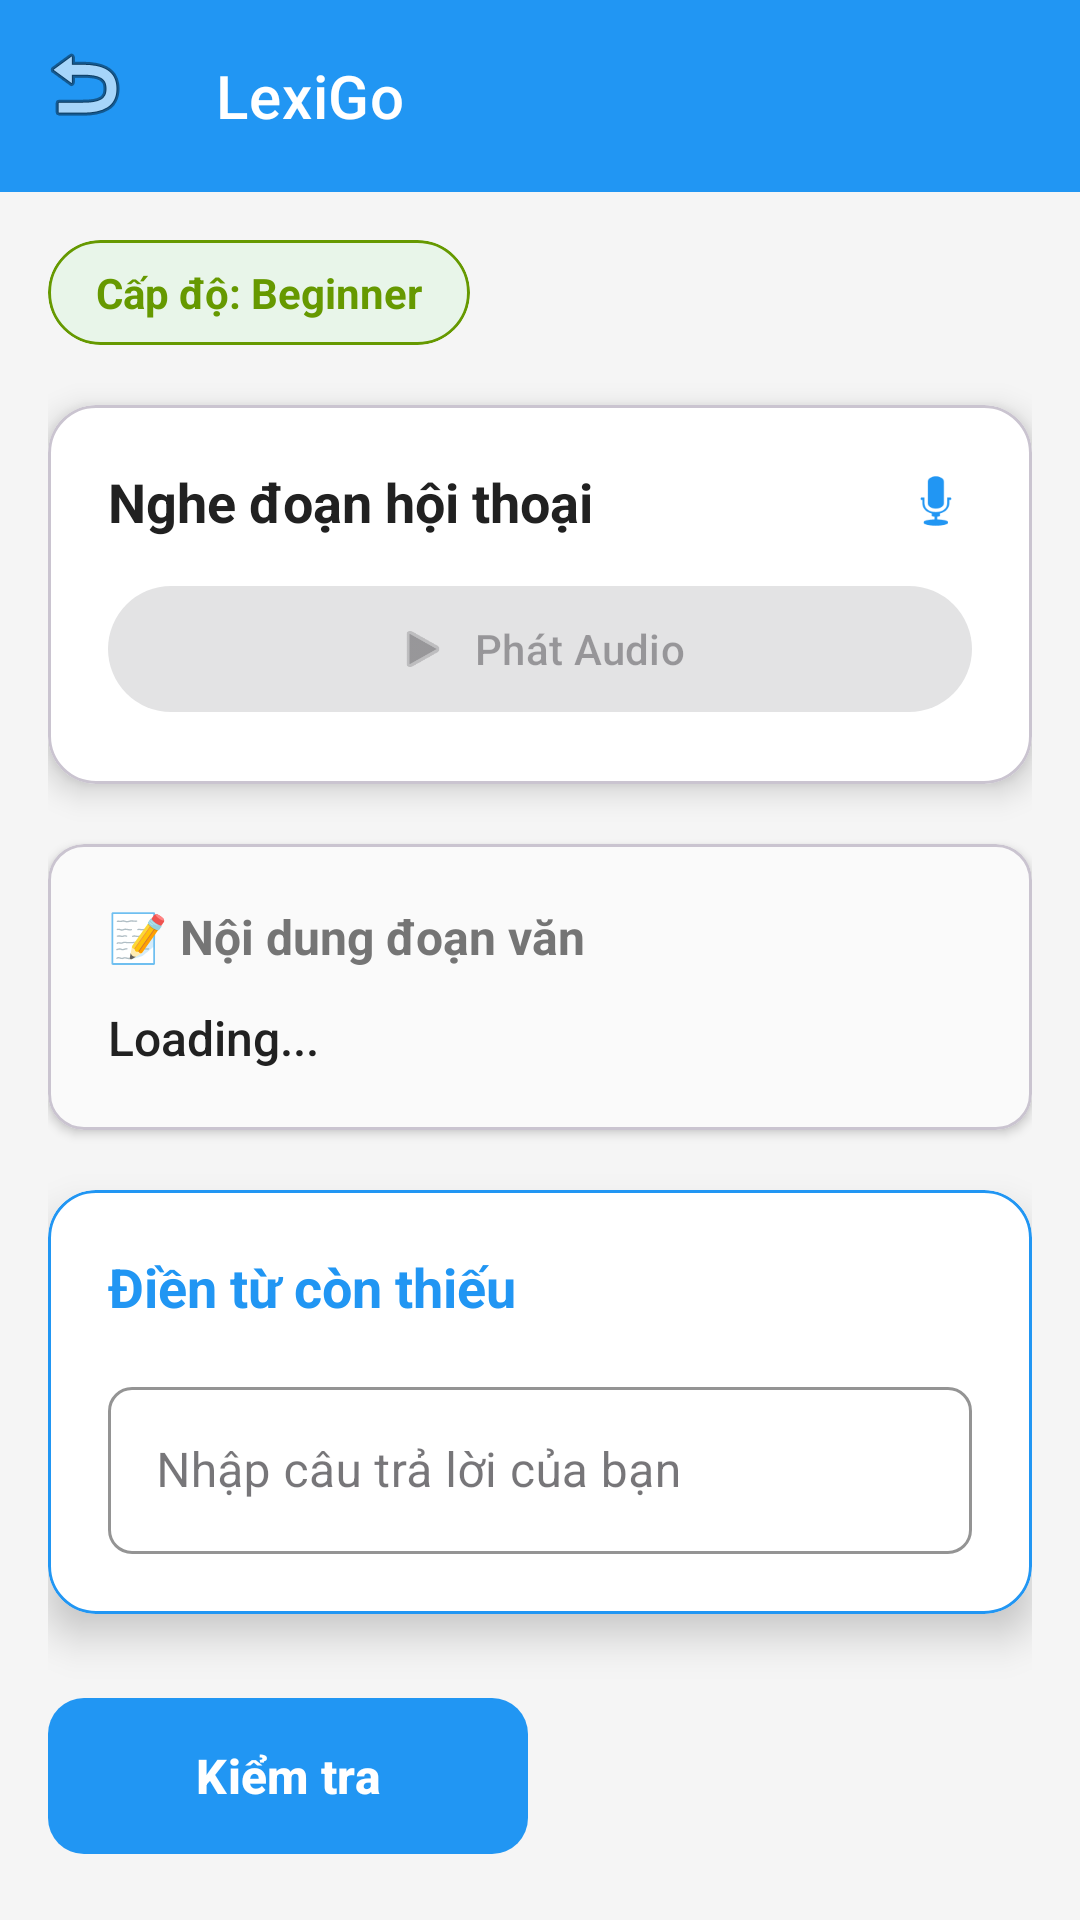

The Android layout XML behind this screen, and the referenced resources:
<!-- AndroidManifest.xml: application theme Theme.LexiGo -->
<!-- res/layout/activity_listening_exercise.xml -->
<?xml version="1.0" encoding="utf-8"?>
<LinearLayout xmlns:android="http://schemas.android.com/apk/res/android"
    xmlns:app="http://schemas.android.com/apk/res-auto"
    android:layout_width="match_parent"
    android:layout_height="match_parent"
    android:orientation="vertical"
    android:background="@color/background"> <include layout="@layout/include_header" />

    <ScrollView
        android:layout_width="match_parent"
        android:layout_height="match_parent"
        android:fillViewport="true"

        android:clipToPadding="false"
        android:paddingBottom="16dp">

        <LinearLayout
            android:layout_width="match_parent"
            android:layout_height="wrap_content"
            android:orientation="vertical"
            android:padding="16dp">

            <ProgressBar
                android:id="@+id/progressBar"
                android:layout_width="wrap_content"
                android:layout_height="wrap_content"
                android:layout_gravity="center"
                android:visibility="gone"
                android:layout_marginBottom="16dp"/>

            <com.google.android.material.card.MaterialCardView
                android:layout_width="wrap_content"
                android:layout_height="wrap_content"
                android:layout_marginBottom="20dp"
                app:cardCornerRadius="50dp"
                app:cardElevation="0dp"
                app:cardBackgroundColor="#E8F5E9"
                app:strokeColor="@android:color/holo_green_dark"
                app:strokeWidth="1dp">
                <TextView
                    android:id="@+id/tvLevel"
                    android:layout_width="wrap_content"
                    android:layout_height="wrap_content"
                    android:text="Cấp độ: Beginner"
                    android:textSize="14sp"
                    android:textStyle="bold"
                    android:textColor="@android:color/holo_green_dark"
                    android:paddingHorizontal="16dp"
                    android:paddingVertical="8dp"/>
            </com.google.android.material.card.MaterialCardView>

            <com.google.android.material.card.MaterialCardView
                android:layout_width="match_parent"
                android:layout_height="wrap_content"
                android:layout_marginBottom="20dp"
                app:cardCornerRadius="16dp"
                app:cardElevation="6dp"
                app:cardBackgroundColor="@android:color/white">

                <LinearLayout
                    android:layout_width="match_parent"
                    android:layout_height="wrap_content"
                    android:orientation="vertical"
                    android:padding="20dp">

                    <LinearLayout
                        android:layout_width="match_parent"
                        android:layout_height="wrap_content"
                        android:orientation="horizontal"
                        android:gravity="center_vertical"
                        android:layout_marginBottom="12dp">

                        <TextView
                            android:layout_width="0dp"
                            android:layout_height="wrap_content"
                            android:layout_weight="1"
                            android:text="Nghe đoạn hội thoại"
                            android:textSize="18sp"
                            android:textStyle="bold"
                            android:textColor="@color/text_primary"/>

                        <ImageView
                            android:layout_width="24dp"
                            android:layout_height="24dp"
                            android:src="@android:drawable/ic_btn_speak_now"
                            app:tint="@color/primary"/>
                    </LinearLayout>

                    <com.google.android.material.button.MaterialButton
                        android:id="@+id/btnPlayAudio"
                        android:layout_width="match_parent"
                        android:layout_height="50dp"
                        android:text="Phát Audio"
                        android:enabled="false"
                        app:icon="@android:drawable/ic_media_play"
                        app:iconGravity="textStart"
                        app:cornerRadius="25dp"
                        android:elevation="4dp"/>
                </LinearLayout>
            </com.google.android.material.card.MaterialCardView>

            <com.google.android.material.card.MaterialCardView
                android:layout_width="match_parent"
                android:layout_height="wrap_content"
                android:layout_marginBottom="20dp"
                app:cardCornerRadius="12dp"
                app:cardElevation="2dp"
                app:cardBackgroundColor="#FAFAFA">
                <LinearLayout
                    android:layout_width="match_parent"
                    android:layout_height="wrap_content"
                    android:orientation="vertical"
                    android:padding="20dp">

                    <TextView
                        android:layout_width="wrap_content"
                        android:layout_height="wrap_content"
                        android:text="📝 Nội dung đoạn văn"
                        android:textSize="16sp"
                        android:textStyle="bold"
                        android:textColor="@color/text_secondary"
                        android:layout_marginBottom="12dp"/>

                    <TextView
                        android:id="@+id/tvScriptWithBlank"
                        android:layout_width="match_parent"
                        android:layout_height="wrap_content"
                        android:text="Loading..."
                        android:textSize="16sp"
                        android:lineSpacingExtra="6dp"
                        android:fontFamily="sans-serif-medium"
                        android:textColor="@color/text_primary"/>
                </LinearLayout>
            </com.google.android.material.card.MaterialCardView>

            <com.google.android.material.card.MaterialCardView
                android:layout_width="match_parent"
                android:layout_height="wrap_content"
                android:layout_marginBottom="24dp"
                app:cardCornerRadius="16dp"
                app:cardElevation="8dp"
                app:strokeColor="@color/primary"
                app:strokeWidth="1dp"
                app:cardBackgroundColor="@android:color/white">

                <LinearLayout
                    android:layout_width="match_parent"
                    android:layout_height="wrap_content"
                    android:orientation="vertical"
                    android:padding="20dp">

                    <TextView
                        android:layout_width="wrap_content"
                        android:layout_height="wrap_content"
                        android:text="Điền từ còn thiếu"
                        android:textSize="18sp"
                        android:textStyle="bold"
                        android:textColor="@color/primary"
                        android:layout_marginBottom="16dp"/>

                    <com.google.android.material.textfield.TextInputLayout
                        android:id="@+id/tilAnswer"
                        style="@style/Widget.MaterialComponents.TextInputLayout.OutlinedBox"
                        android:layout_width="match_parent"
                        android:layout_height="wrap_content"
                        android:hint="Nhập câu trả lời của bạn"
                        app:boxCornerRadiusTopStart="8dp"
                        app:boxCornerRadiusTopEnd="8dp"
                        app:boxCornerRadiusBottomStart="8dp"
                        app:boxCornerRadiusBottomEnd="8dp"
                        app:boxStrokeColor="@color/primary">

                        <com.google.android.material.textfield.TextInputEditText
                            android:id="@+id/etAnswer"
                            android:layout_width="match_parent"
                            android:layout_height="wrap_content"
                            android:inputType="text"
                            android:textSize="16sp"
                            android:maxLines="1"/>
                    </com.google.android.material.textfield.TextInputLayout>

                    <LinearLayout
                        android:id="@+id/layoutResult"
                        android:layout_width="match_parent"
                        android:layout_height="wrap_content"
                        android:orientation="horizontal"
                        android:layout_marginTop="16dp"
                        android:visibility="gone"
                        android:padding="12dp"
                        android:background="@drawable/bg_result_rounded"
                        android:gravity="center_vertical">

                        <ImageView
                            android:id="@+id/imgResultIcon"
                            android:layout_width="24dp"
                            android:layout_height="24dp"
                            android:src="@android:drawable/checkbox_on_background"
                            android:layout_marginEnd="8dp"/>

                        <TextView
                            android:id="@+id/tvResult"
                            android:layout_width="match_parent"
                            android:layout_height="wrap_content"
                            android:text="Chính xác!"
                            android:textSize="16sp"
                            android:textStyle="bold"/>
                    </LinearLayout>

                </LinearLayout>
            </com.google.android.material.card.MaterialCardView>

            <LinearLayout
                android:layout_width="match_parent"
                android:layout_height="wrap_content"
                android:orientation="horizontal"
                android:weightSum="2">

                <com.google.android.material.button.MaterialButton
                    android:id="@+id/btnSubmit"
                    android:layout_width="0dp"
                    android:layout_height="60dp"
                    android:layout_weight="1"
                    android:text="Kiểm tra"
                    android:textSize="16sp"
                    android:textStyle="bold"
                    android:layout_marginEnd="8dp"
                    app:cornerRadius="12dp"
                    android:elevation="4dp"/>

                <com.google.android.material.button.MaterialButton
                    android:id="@+id/btnNext"
                    android:layout_width="0dp"
                    android:layout_height="60dp"
                    android:layout_weight="1"
                    android:text="Tiếp theo"
                    android:textSize="16sp"
                    android:textStyle="bold"
                    android:layout_marginStart="8dp"
                    android:visibility="gone"
                    app:cornerRadius="12dp"
                    style="@style/Widget.MaterialComponents.Button.OutlinedButton"/>
            </LinearLayout>

            <com.google.android.material.button.MaterialButton
                android:id="@+id/btnHome"
                android:layout_width="match_parent"
                android:layout_height="50dp"
                android:text="Về trang chủ"
                android:layout_marginTop="20dp"
                android:visibility="gone"
                app:cornerRadius="25dp"
                app:icon="@android:drawable/ic_menu_revert"
                app:iconGravity="textStart"
                style="@style/Widget.MaterialComponents.Button.TextButton"/>

        </LinearLayout>

    </ScrollView>

</LinearLayout>
<!-- res/layout/include_header.xml (included above) -->
<?xml version="1.0" encoding="utf-8"?>
<com.google.android.material.appbar.MaterialToolbar
    xmlns:android="http://schemas.android.com/apk/res/android"
    xmlns:app="http://schemas.android.com/apk/res-auto"
    android:id="@+id/toolbar"
    android:layout_width="match_parent"
    android:layout_height="?attr/actionBarSize"
    android:background="?attr/colorPrimary"
    android:elevation="4dp"
    app:navigationIcon="@android:drawable/ic_menu_revert"
    app:titleTextColor="@android:color/white"
    app:title="LexiGo"
    style="@style/Widget.MaterialComponents.Toolbar.Primary" />
<!-- resources referenced by this layout -->
<resources>
  <color name="background">#F5F5F5</color>
  <color name="primary">#2196F3</color>
  <color name="text_primary">#212121</color>
  <color name="text_secondary">#757575</color>
  <style name="Theme.LexiGo" parent="Base.Theme.LexiGo" />
  <style name="Base.Theme.LexiGo" parent="Theme.Material3.DayNight.NoActionBar">
          
          <item name="colorPrimary">@color/primary</item>
          <item name="colorPrimaryDark">@color/primary_dark</item>
          <item name="colorAccent">@color/accent</item>
  
          
          <item name="android:windowBackground">@color/background</item>
  
          
          <item name="android:textColorPrimary">@color/text_primary</item>
          <item name="android:textColorSecondary">@color/text_secondary</item>
      </style>
  <color name="primary_dark">#1976D2</color>
  <color name="accent">#FF5722</color>
</resources>
